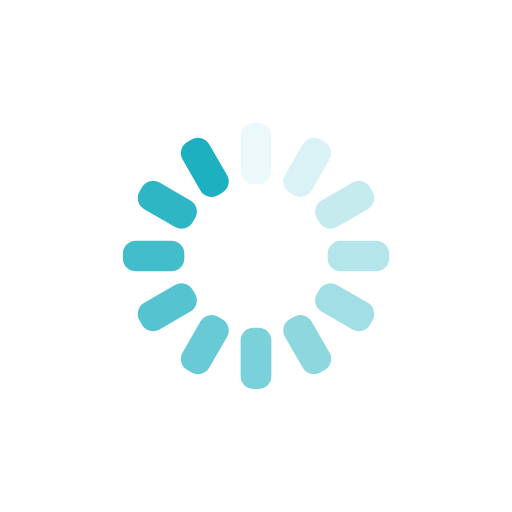
t = 0.00 s
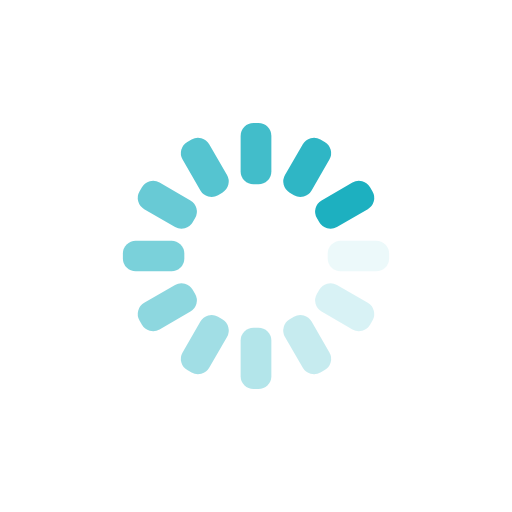
t = 0.25 s
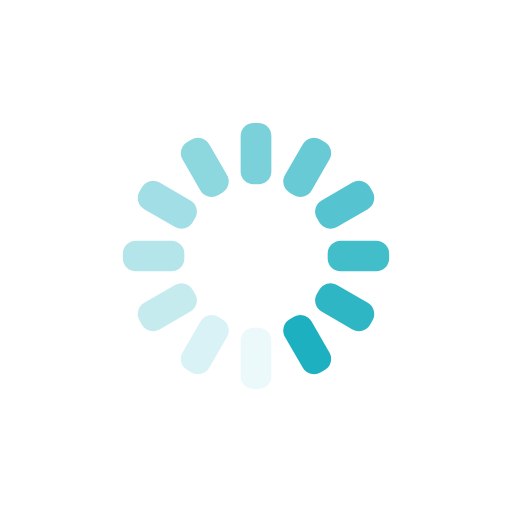
t = 0.50 s
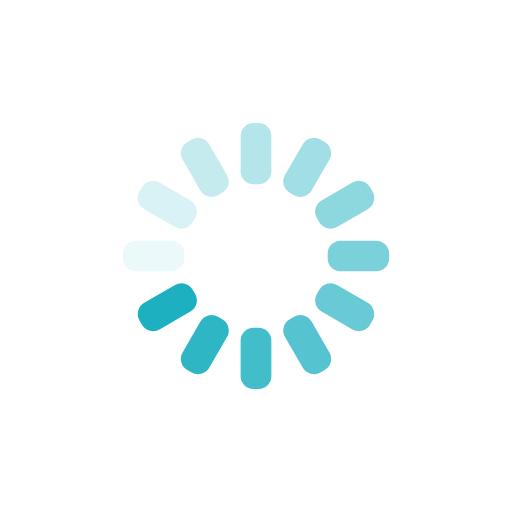
t = 0.75 s

The animated SVG that drew these frames (rendered in a browser with its animation timeline set to each time). Animation: 12 SMIL elements (animate=12); one cycle of 1.00 s, repeats indefinitely.

<svg xmlns="http://www.w3.org/2000/svg" xmlns:xlink="http://www.w3.org/1999/xlink" style="margin:auto;background:transparent;display:block;" width="200px" height="200px" viewBox="0 0 100 100" preserveAspectRatio="xMidYMid">
<g transform="rotate(0 50 50)">
  <rect x="47" y="24" rx="2.52" ry="2.52" width="6" height="12" fill="#1db0c0">
    <animate attributeName="opacity" values="1;0" keyTimes="0;1" dur="1s" begin="-0.9166666666666666s" repeatCount="indefinite"></animate>
  </rect>
</g><g transform="rotate(30 50 50)">
  <rect x="47" y="24" rx="2.52" ry="2.52" width="6" height="12" fill="#1db0c0">
    <animate attributeName="opacity" values="1;0" keyTimes="0;1" dur="1s" begin="-0.8333333333333334s" repeatCount="indefinite"></animate>
  </rect>
</g><g transform="rotate(60 50 50)">
  <rect x="47" y="24" rx="2.52" ry="2.52" width="6" height="12" fill="#1db0c0">
    <animate attributeName="opacity" values="1;0" keyTimes="0;1" dur="1s" begin="-0.75s" repeatCount="indefinite"></animate>
  </rect>
</g><g transform="rotate(90 50 50)">
  <rect x="47" y="24" rx="2.52" ry="2.52" width="6" height="12" fill="#1db0c0">
    <animate attributeName="opacity" values="1;0" keyTimes="0;1" dur="1s" begin="-0.6666666666666666s" repeatCount="indefinite"></animate>
  </rect>
</g><g transform="rotate(120 50 50)">
  <rect x="47" y="24" rx="2.52" ry="2.52" width="6" height="12" fill="#1db0c0">
    <animate attributeName="opacity" values="1;0" keyTimes="0;1" dur="1s" begin="-0.5833333333333334s" repeatCount="indefinite"></animate>
  </rect>
</g><g transform="rotate(150 50 50)">
  <rect x="47" y="24" rx="2.52" ry="2.52" width="6" height="12" fill="#1db0c0">
    <animate attributeName="opacity" values="1;0" keyTimes="0;1" dur="1s" begin="-0.5s" repeatCount="indefinite"></animate>
  </rect>
</g><g transform="rotate(180 50 50)">
  <rect x="47" y="24" rx="2.52" ry="2.52" width="6" height="12" fill="#1db0c0">
    <animate attributeName="opacity" values="1;0" keyTimes="0;1" dur="1s" begin="-0.4166666666666667s" repeatCount="indefinite"></animate>
  </rect>
</g><g transform="rotate(210 50 50)">
  <rect x="47" y="24" rx="2.52" ry="2.52" width="6" height="12" fill="#1db0c0">
    <animate attributeName="opacity" values="1;0" keyTimes="0;1" dur="1s" begin="-0.3333333333333333s" repeatCount="indefinite"></animate>
  </rect>
</g><g transform="rotate(240 50 50)">
  <rect x="47" y="24" rx="2.52" ry="2.52" width="6" height="12" fill="#1db0c0">
    <animate attributeName="opacity" values="1;0" keyTimes="0;1" dur="1s" begin="-0.25s" repeatCount="indefinite"></animate>
  </rect>
</g><g transform="rotate(270 50 50)">
  <rect x="47" y="24" rx="2.52" ry="2.52" width="6" height="12" fill="#1db0c0">
    <animate attributeName="opacity" values="1;0" keyTimes="0;1" dur="1s" begin="-0.16666666666666666s" repeatCount="indefinite"></animate>
  </rect>
</g><g transform="rotate(300 50 50)">
  <rect x="47" y="24" rx="2.52" ry="2.52" width="6" height="12" fill="#1db0c0">
    <animate attributeName="opacity" values="1;0" keyTimes="0;1" dur="1s" begin="-0.08333333333333333s" repeatCount="indefinite"></animate>
  </rect>
</g><g transform="rotate(330 50 50)">
  <rect x="47" y="24" rx="2.52" ry="2.52" width="6" height="12" fill="#1db0c0">
    <animate attributeName="opacity" values="1;0" keyTimes="0;1" dur="1s" begin="0s" repeatCount="indefinite"></animate>
  </rect>
</g>
</svg>
